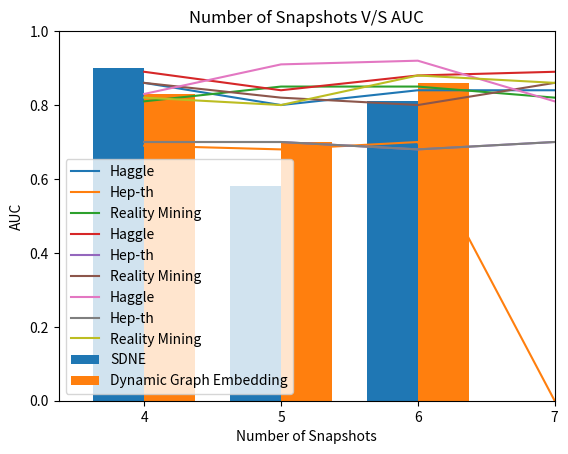

Source code (Python):
import matplotlib.pyplot as plt
import pandas as pd 

#DynGEM Vs SDNE
index = ['Haggle', 'Hep-th', 'Reality Mining']
sdne = [0.9, 0.58, 0.81]	
dyngem = [0.83 , 0.7, 0.86 ]

df = pd.DataFrame({'SDNE':sdne, 'Dynamic Graph Embedding':dyngem}, index = index)
ax = df.plot.bar(rot = 0, width = 0.75)
plt.xlabel('Datasets')
plt.ylabel('AUC')
plt.show()


# Embedding Dimension VS AUC
axes = plt.gca()
x = [8,16,32,64]
y1 = [0.86, 0.8, 0.84, 0.84]
y2 = [0.69, 0.68, 0.70, 0]
y3 = [0.81, 0.85, 0.85, 0.82]

xi = [i for i in range(0,len(x))]
plt.plot(xi, y1, label = 'Haggle')
plt.plot(xi, y2, label = 'Hep-th')
plt.plot(xi, y3, label = 'Reality Mining')
# axes.set_xlim([8,64])
axes.set_ylim([0,1])
plt.xticks(xi,x)

plt.title('Embedding Dimension V/S AUC')
plt.xlabel('Embedding Dimension')
plt.ylabel('AUC')
plt.legend()
plt.show()

# Embedding Layer Count VS AUC
axes = plt.gca()
x = [3,4,5,6]
y1 = [0.89, 0.84, 0.88, 0.89]
y2 = [0.70, 0.70, 0.68, 0.70]
y3 = [0.86, 0.82, 0.80, 0.86]

xi = [i for i in range(0,len(x))]
plt.plot(xi, y1, label = 'Haggle')
plt.plot(xi, y2, label = 'Hep-th')
plt.plot(xi, y3, label = 'Reality Mining')
# axes.set_xlim([8,64])
axes.set_ylim([0,1])
plt.xticks(xi,x)

plt.title('Number of Encoding Layers V/S AUC')
plt.xlabel('Number of Encoding Layers')
plt.ylabel('AUC')
plt.legend()
plt.show()


# Embedding Number Of Snapshots VS AUC
axes = plt.gca()
x = [4,5,6,7]
y1 = [0.83, 0.91, 0.92, 0.81]
y2 = [0.70, 0.70, 0.68, 0.70]
y3 = [0.82, 0.80, 0.88, 0.86]

xi = [i for i in range(0,len(x))]
plt.plot(xi, y1, label = 'Haggle')
plt.plot(xi, y2, label = 'Hep-th')
plt.plot(xi, y3, label = 'Reality Mining')

# axes.set_xlim([8,64])
axes.set_ylim([0,1])
plt.xticks(xi,x)

plt.title('Number of Snapshots V/S AUC')
plt.xlabel('Number of Snapshots')
plt.ylabel('AUC')
plt.legend()
plt.show()